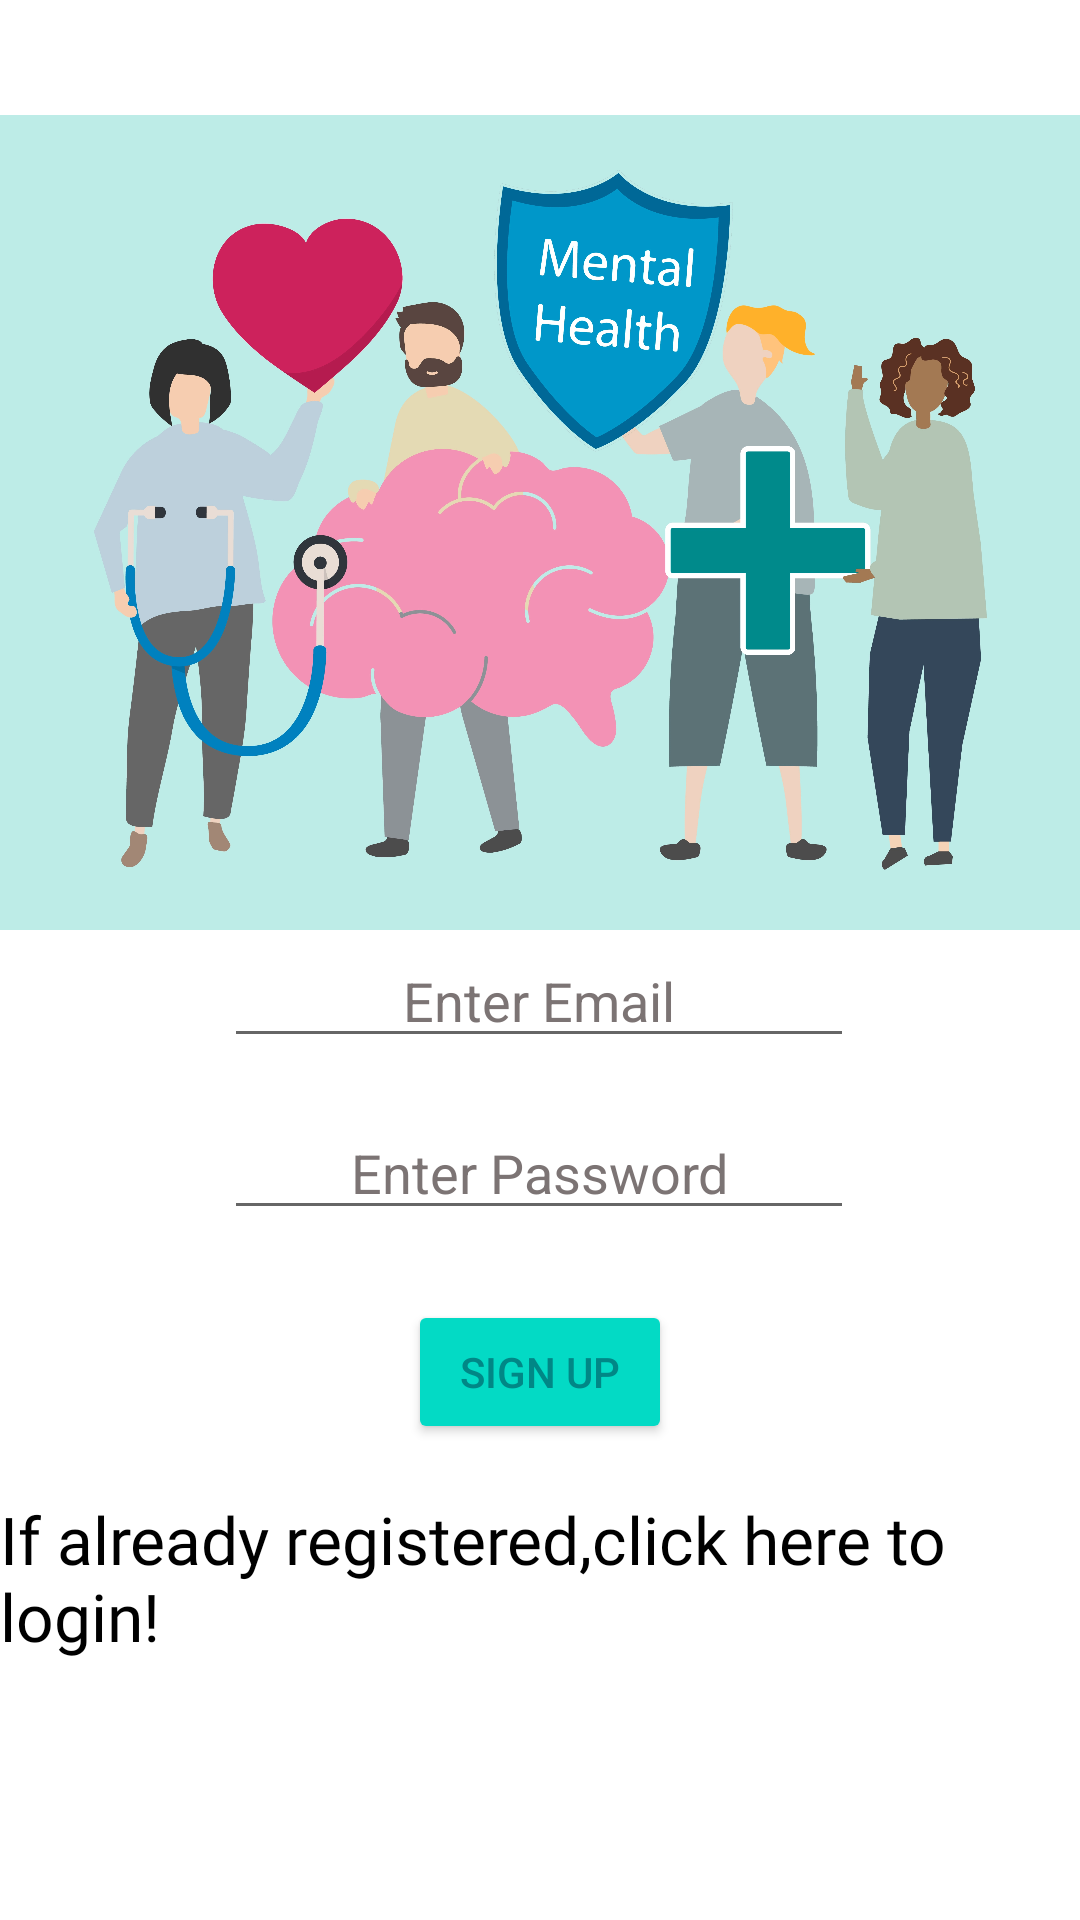

Produce the Android XML layout that renders to this screen, including the resource entries it uses.
<!-- AndroidManifest.xml: application theme Theme.MellowOutMind -->
<!-- res/layout/activity_register.xml -->
<?xml version="1.0" encoding="utf-8"?>
<androidx.constraintlayout.widget.ConstraintLayout xmlns:android="http://schemas.android.com/apk/res/android"
    xmlns:app="http://schemas.android.com/apk/res-auto"
    xmlns:tools="http://schemas.android.com/tools"
    android:layout_width="match_parent"
    android:layout_height="match_parent"
    android:background="@color/white"
    tools:context=".RegisterActivity">

    <ImageView
        android:id="@+id/imageView"
        android:layout_width="374dp"
        android:layout_height="309dp"
        app:layout_constraintBottom_toBottomOf="parent"
        app:layout_constraintEnd_toEndOf="parent"
        app:layout_constraintHorizontal_bias="0.432"
        app:layout_constraintStart_toStartOf="parent"
        app:layout_constraintTop_toTopOf="parent"
        app:layout_constraintVertical_bias="0.059"
        app:srcCompat="@drawable/bg1" />

    <EditText
        android:id="@+id/email_reg"
        android:layout_width="wrap_content"
        android:layout_height="wrap_content"
        android:ems="10"
        android:hint="@string/enter_email"
        android:textColorHint="#7C7474"
        android:inputType="textEmailAddress"
        android:textAlignment="center"
        android:textColor="@color/black"
        android:visibility="visible"
        app:layout_constraintBottom_toBottomOf="parent"
        app:layout_constraintEnd_toEndOf="parent"
        app:layout_constraintHorizontal_bias="0.497"
        app:layout_constraintStart_toStartOf="parent"
        app:layout_constraintTop_toTopOf="parent"
        app:layout_constraintVertical_bias="0.52" />

    <EditText
        android:id="@+id/passreg"
        android:textColor="@color/black"
        android:layout_width="wrap_content"
        android:layout_height="wrap_content"
        android:ems="10"
        android:hint="@string/enter_password"
        android:inputType="textPassword"
        android:textAlignment="center"
        android:textColorHint="#7C7474"
        app:layout_constraintBottom_toBottomOf="parent"
        app:layout_constraintEnd_toEndOf="parent"
        app:layout_constraintHorizontal_bias="0.497"
        app:layout_constraintStart_toStartOf="parent"
        app:layout_constraintTop_toTopOf="parent"
        android:visibility="visible"
        app:layout_constraintVertical_bias="0.616" />

    <Button
        android:id="@+id/registration_btn"
        android:layout_width="wrap_content"
        android:layout_height="wrap_content"
        android:text="@string/sign_up"
        android:textColor="@color/teal_700"
        android:backgroundTint="@color/teal_200"
        app:layout_constraintBottom_toBottomOf="parent"
        app:layout_constraintEnd_toEndOf="parent"
        app:layout_constraintStart_toStartOf="parent"
        app:layout_constraintTop_toTopOf="parent"
        app:layout_constraintVertical_bias="0.732" />

    <TextView
        android:id="@+id/textView"
        android:layout_width="wrap_content"
        android:layout_height="wrap_content"
        android:fontFamily="@font/crimson_text_semibold"
        android:text="If already registered,click here to login!"
        android:textColor="@color/black"
        android:textSize="22sp"
        app:layout_constraintBottom_toBottomOf="parent"
        app:layout_constraintEnd_toEndOf="parent"
        app:layout_constraintHorizontal_bias="0.523"
        app:layout_constraintStart_toStartOf="parent"
        app:layout_constraintTop_toTopOf="parent"
        app:layout_constraintVertical_bias="0.852" />




</androidx.constraintlayout.widget.ConstraintLayout>
<!-- resources referenced by this layout -->
<resources>
  <color name="black">#FF000000</color>
  <color name="teal_200">#FF03DAC5</color>
  <color name="teal_700">#FF018786</color>
  <color name="white">#FFFFFFFF</color>
  <!-- drawable bg1: jpg bitmap (drawable-nodpi, 364866 bytes) -->
  <string name="enter_email">Enter Email</string>
  <string name="enter_password">Enter Password</string>
  <string name="sign_up">SIGN UP</string>
  <style name="Theme.MellowOutMind" parent="Theme.MaterialComponents.DayNight.DarkActionBar">
          
          <item name="colorPrimary">#05156E</item>
          <item name="colorPrimaryVariant">@color/purple_700</item>
          <item name="colorOnPrimary">@color/white</item>
          
          <item name="colorSecondary">@color/teal_200</item>
          <item name="colorSecondaryVariant">@color/teal_700</item>
          <item name="colorOnSecondary">@color/black</item>
          
          <item name="android:statusBarColor" tools:targetApi="l">?attr/colorPrimaryVariant</item>
          
      </style>
  <color name="purple_700">#FF3700B3</color>
</resources>
